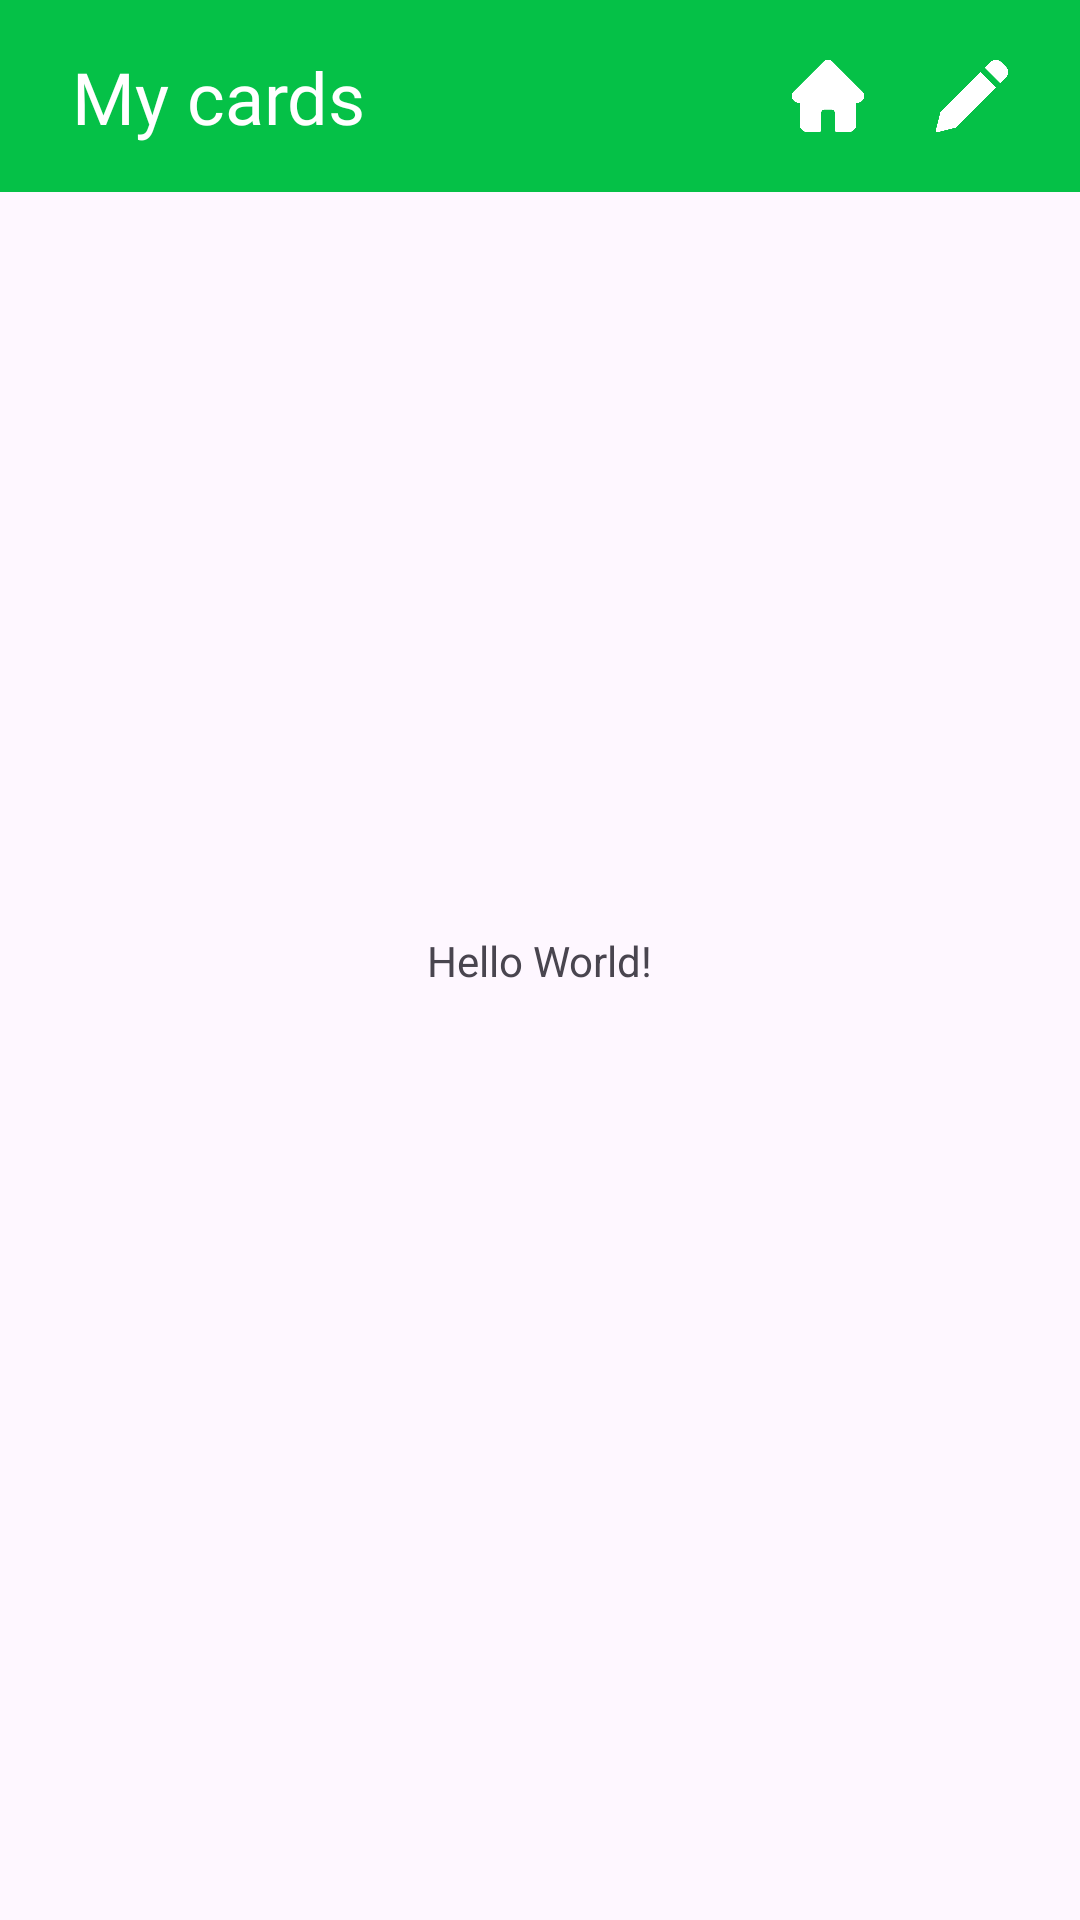

Layout XML and referenced resources for this Android screen:
<!-- AndroidManifest.xml: application theme Theme.Mobile_FinalProject -->
<!-- res/layout/activity_main.xml -->
<?xml version="1.0" encoding="utf-8"?>
<androidx.constraintlayout.widget.ConstraintLayout xmlns:android="http://schemas.android.com/apk/res/android"
    xmlns:app="http://schemas.android.com/apk/res-auto"
    xmlns:tools="http://schemas.android.com/tools"
    android:id="@+id/main"
    android:layout_width="match_parent"
    android:layout_height="match_parent"
    tools:context=".MainActivity">

    <include
        android:id="@+id/header"
        layout="@layout/header_layout"/>

    <TextView
        android:layout_width="wrap_content"
        android:layout_height="wrap_content"
        android:text="Hello World!"
        app:layout_constraintBottom_toBottomOf="parent"
        app:layout_constraintEnd_toEndOf="parent"
        app:layout_constraintStart_toStartOf="parent"
        app:layout_constraintTop_toTopOf="parent" />

</androidx.constraintlayout.widget.ConstraintLayout>
<!-- res/layout/header_layout.xml (included above) -->
<?xml version="1.0" encoding="utf-8"?>
<androidx.constraintlayout.widget.ConstraintLayout xmlns:android="http://schemas.android.com/apk/res/android"
    xmlns:app="http://schemas.android.com/apk/res-auto"
    android:id="@+id/header"
    android:layout_width="match_parent"
    android:layout_height="64dp"
    android:background="@color/green"
    android:paddingHorizontal="24dp">

    <TextView
        android:id="@+id/tvTitle"
        android:layout_width="0dp"
        android:layout_height="wrap_content"
        android:text="@string/app_name"
        android:textColor="@android:color/white"
        android:textSize="24sp"
        android:fontFamily="@font/inder"
        app:layout_constraintStart_toStartOf="parent"
        app:layout_constraintBottom_toBottomOf="parent"
        app:layout_constraintTop_toTopOf="parent"
        app:layout_constraintEnd_toStartOf="@+id/btnHome"
        android:layout_marginEnd="16dp"/>

    <ImageButton
        android:id="@+id/btnHome"
        android:layout_width="24dp"
        android:layout_height="24dp"
        android:layout_marginEnd="24dp"
        android:background="@android:color/transparent"
        android:contentDescription="@string/none"
        android:scaleType="centerCrop"
        android:src="@drawable/ic_home"
        app:layout_constraintBottom_toBottomOf="parent"
        app:layout_constraintEnd_toStartOf="@+id/btnPencil"
        app:layout_constraintTop_toTopOf="parent"/>

    <ImageButton
        android:id="@+id/btnPencil"
        android:layout_width="24dp"
        android:layout_height="24dp"
        android:background="@android:color/transparent"
        android:contentDescription="@string/none"
        android:scaleType="centerCrop"
        android:src="@drawable/ic_pencil"
        app:layout_constraintBottom_toBottomOf="parent"
        app:layout_constraintEnd_toEndOf="parent"
        app:layout_constraintTop_toTopOf="parent"/>

</androidx.constraintlayout.widget.ConstraintLayout>
<!-- resources referenced by this layout -->
<resources>
  <color name="green">#05C147</color>
  <!-- drawable ic_home: png bitmap (drawable, 6383 bytes) -->
  <!-- drawable ic_pencil: png bitmap (drawable, 6331 bytes) -->
  <string name="app_name">My cards</string>
  <string name="none">-</string>
  <style name="Theme.Mobile_FinalProject" parent="Base.Theme.Mobile_FinalProject" />
  <style name="Base.Theme.Mobile_FinalProject" parent="Theme.Material3.DayNight.NoActionBar">
          
          
      </style>
</resources>
